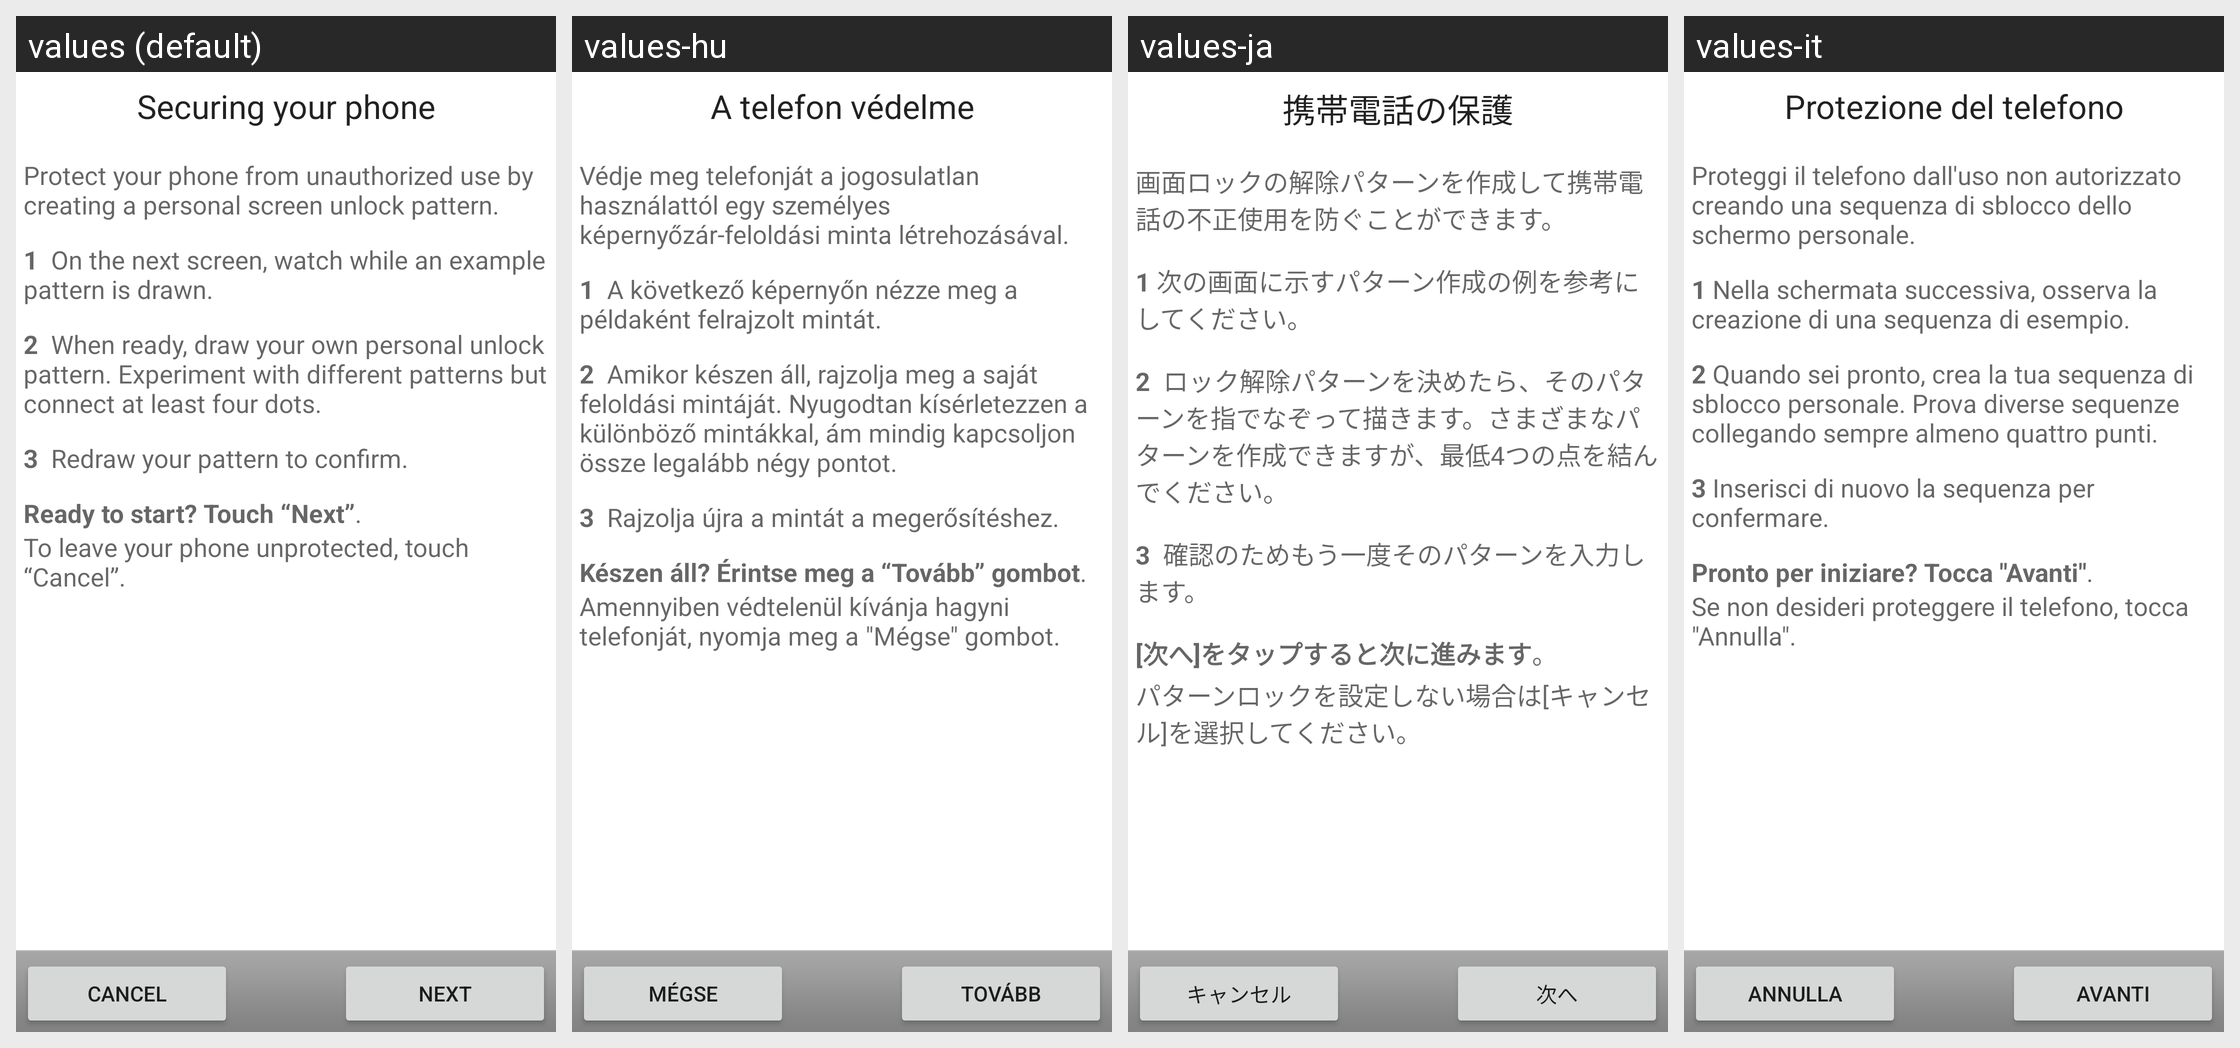

Strings drawn on this Android screen and how each of the app's shown locales translates them:
Android screen res/layout/choose_lock_pattern_tutorial.xml rendered under 4 locales, left to right: values (default), values-hu, values-ja, values-it. Device: Nexus 5 (rendered at 1080×1920; each locale shown at half size, 540×960, under a caption strip naming it); theme Theme.MaterialComponents.DayNight.NoActionBar.
Other locales in the repository, not shown: values-ar, values-be, values-bg, values-ca, values-cs, values-da, values-de, values-el, values-en-rGB, values-es, values-es-rUS, values-fa, values-fi, values-fr, values-hr, values-in, values-iw, values-ko, values-lt, values-lv, values-nb, values-nl, values-pl, values-pt, values-pt-rPT, values-rm, values-ro, values-ru, values-sk, values-sl, values-sr, values-sv, values-th, values-tl, values-tr, values-uk, values-vi, values-zh-rCN.
Strings drawn on this screen, with the default value and each locale's value (text and hints the layout hard-codes, and strings that could not be matched under every locale, appear in the picture but are not listed):

lock_title
  values: Securing your phone
  values-hu: A telefon védelme
  values-ja: 携帯電話の保護
  values-it: Protezione del telefono

lock_intro_message
  values: Protect your phone from unauthorized use by creating a personal screen unlock pattern. 
      
      1  On the next screen, watch while an example pattern is drawn. 
      
      2  When ready, draw your own personal unlock pattern. Experiment with different patterns but connect at least four dots. 
      
      3  Redraw your pattern to confirm. 
      
      Ready to start? Touch “Next”. 
      
      To leave your phone unprotected, touch “Cancel”.
  values-hu: Védje meg telefonját a jogosulatlan használattól egy személyes képernyőzár-feloldási minta létrehozásával. 
      
      1  A következő képernyőn nézze meg a példaként felrajzolt mintát. 
      
      2  Amikor készen áll, rajzolja meg a saját feloldási mintáját. Nyugodtan kísérletezzen a különböző mintákkal, ám mindig kapcsoljon össze legalább négy pontot. 
      
      3  Rajzolja újra a mintát a megerősítéshez. 
      
      Készen áll? …[clipped]
  values-ja: 画面ロックの解除パターンを作成して携帯電話の不正使用を防ぐことができます。 
      
      1 次の画面に示すパターン作成の例を参考にしてください。
      
      2  ロック解除パターンを決めたら、そのパターンを指でなぞって描きます。さまざまなパターンを作成できますが、最低4つの点を結んでください。
      
      3  確認のためもう一度そのパターンを入力します。
      
      [次へ]をタップすると次に進みます。
      
      パターンロックを設定しない場合は[キャンセル]を選択してください。
  values-it: Proteggi il telefono dall'uso non autorizzato creando una sequenza di sblocco dello schermo personale. 
      
      1 Nella schermata successiva, osserva la creazione di una sequenza di esempio. 
      
      2 Quando sei pronto, crea la tua sequenza di sblocco personale. Prova diverse sequenze collegando sempre almeno quattro punti. 
      
      3 Inserisci di nuovo la sequenza per confermare. 
      
      Pronto per iniziare? Tocca …[clipped]

skip_button_label
  values: Cancel
  values-hu: Mégse
  values-ja: キャンセル
  values-it: Annulla

next_button_label
  values: Next
  values-hu: Tovább
  values-ja: 次へ
  values-it: Avanti
